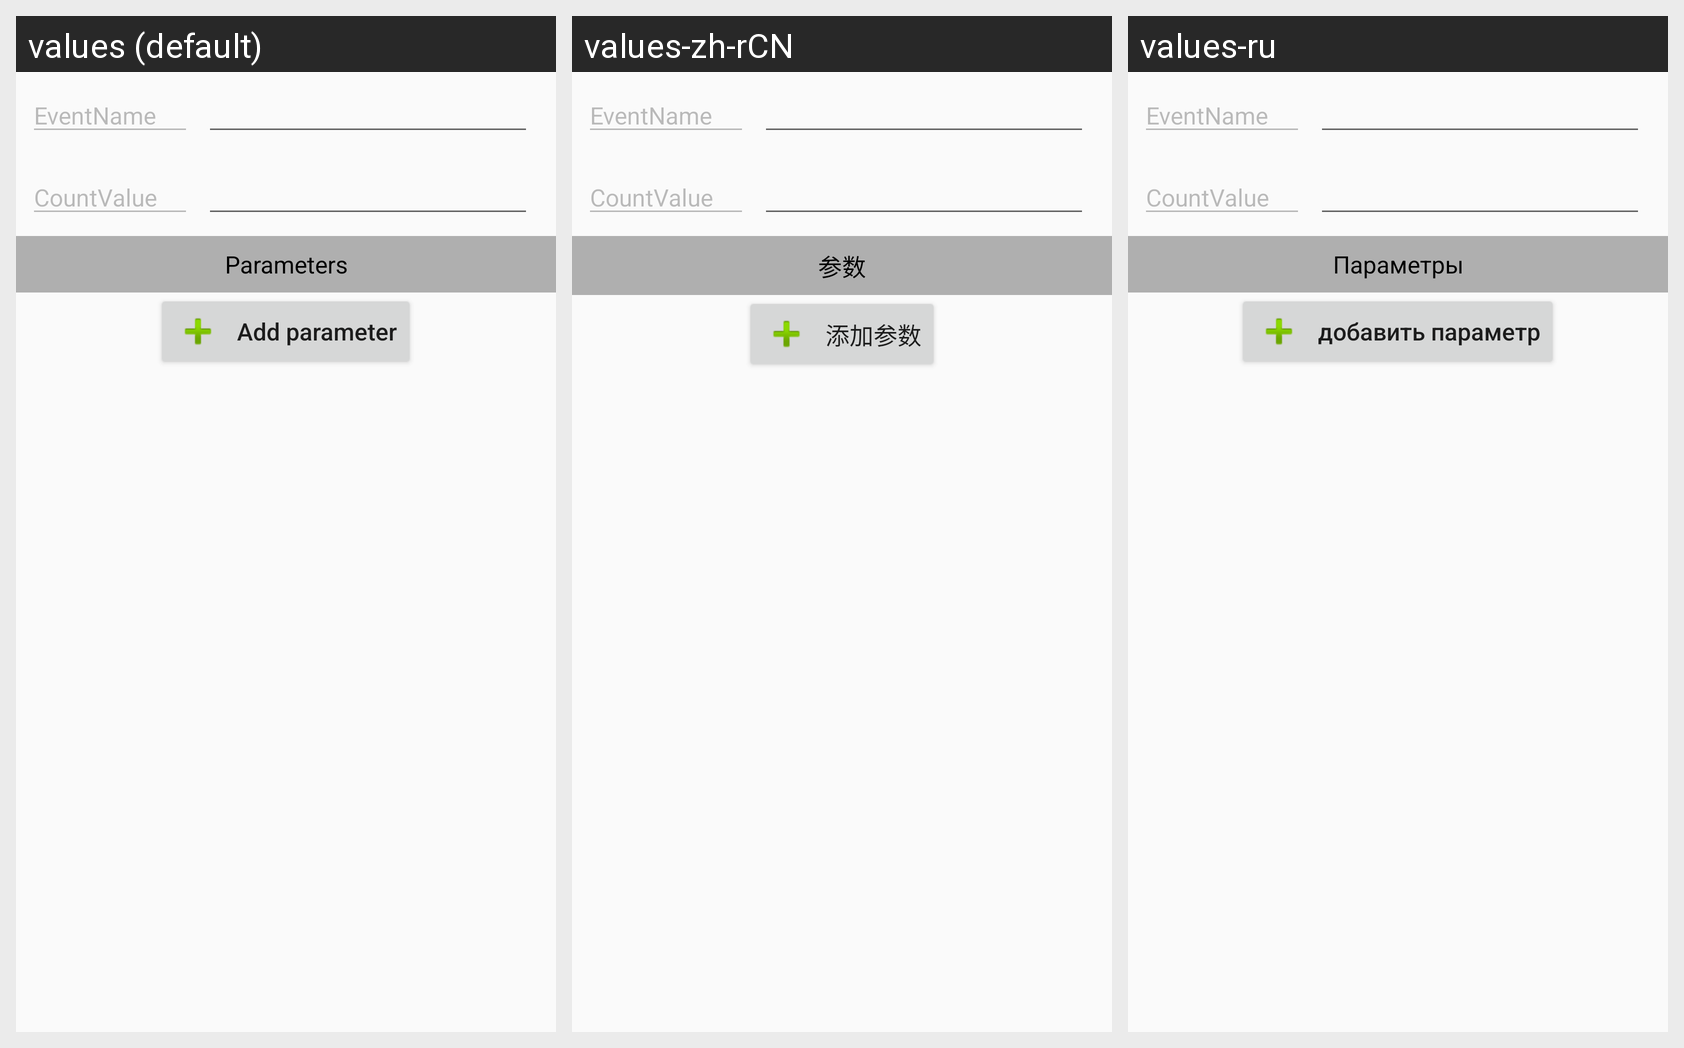

For this localized Android screen grid, give each drawn string resource with its value in every locale shown.
Android screen res/layout/fragment_send_event.xml rendered under 3 locales, left to right: values (default), values-zh-rCN, values-ru. Device: Nexus 5 (rendered at 1080×1920; each locale shown at half size, 540×960, under a caption strip naming it); theme AppTheme.
Strings drawn on this screen, with the default value and each locale's value (text and hints the layout hard-codes, and strings that could not be matched under every locale, appear in the picture but are not listed):

parameters
  values: Parameters
  values-zh-rCN: 参数
  values-ru: Параметры

add_parameter
  values: Add parameter
  values-zh-rCN: 添加参数
  values-ru: добавить параметр
